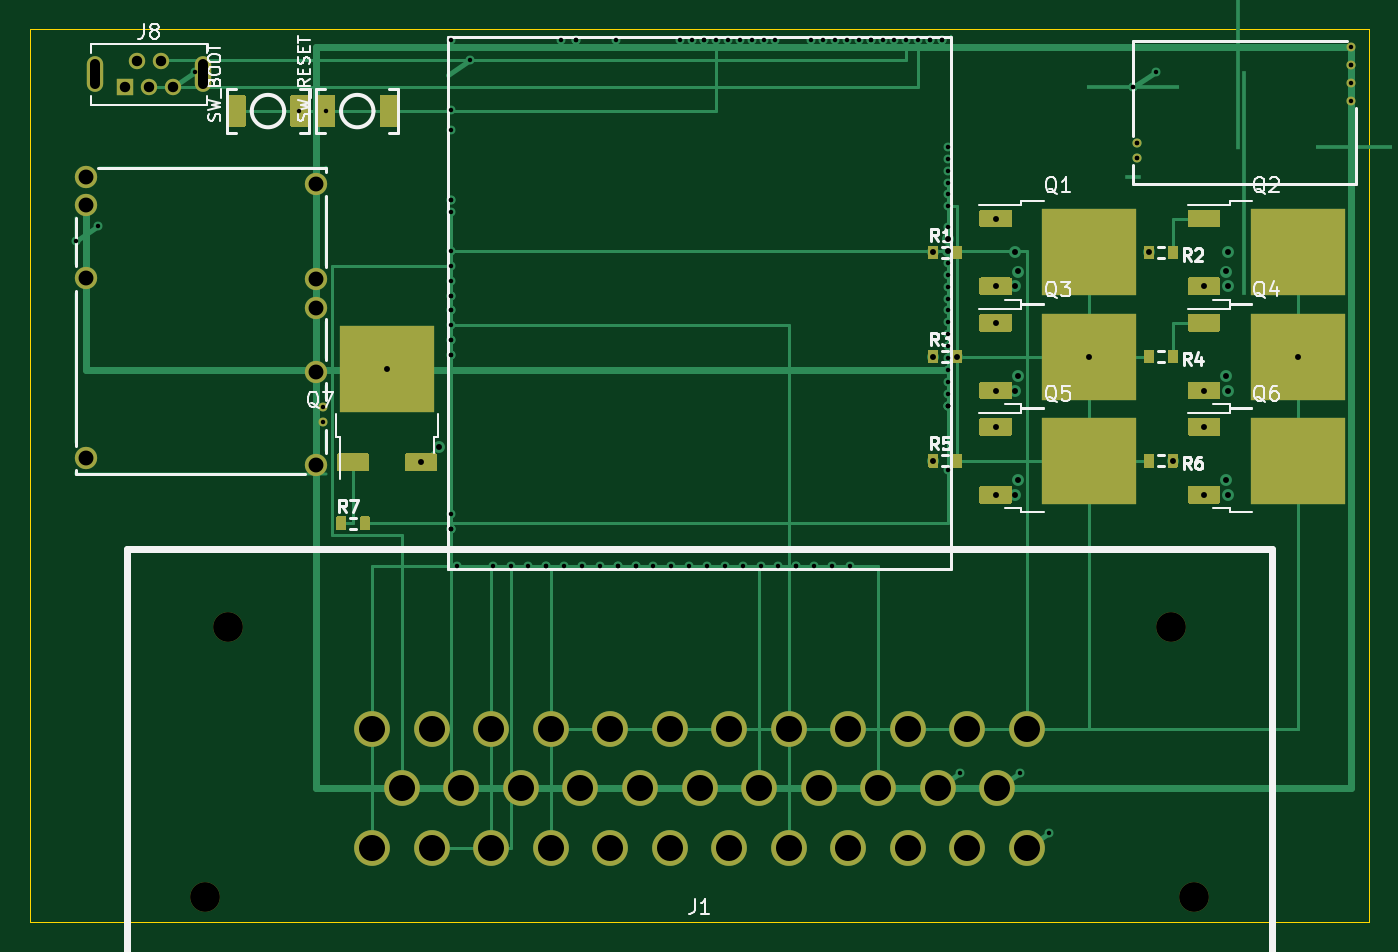
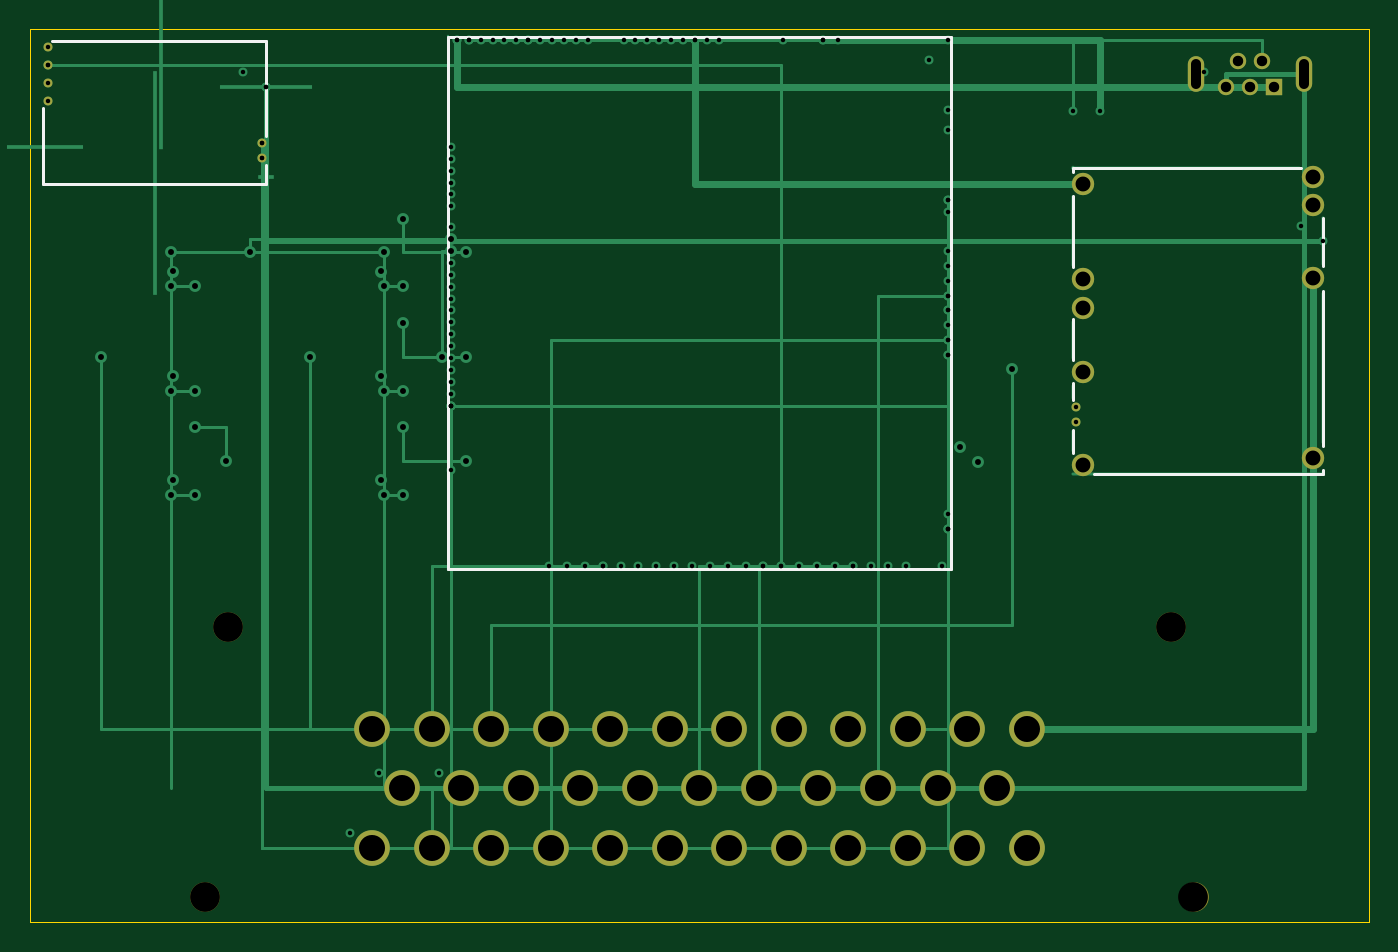
Circuit board: 10 layer files. Board 90.0 x 60.0 mm.
- bottom_copper: microcore-B_Cu.gbl (21209 bytes)
- bottom_mask: microcore-B_Mask.gbs (2260 bytes)
- paste: microcore-B_Paste.gbp (529 bytes)
- bottom_silk: microcore-B_Silkscreen.gbo (1483 bytes)
- outline: microcore-Edge_Cuts.gm1 (645 bytes)
- top_copper: microcore-F_Cu.gtl (35099 bytes)
- top_mask: microcore-F_Mask.gts (13123 bytes)
- paste: microcore-F_Paste.gtp (11865 bytes)
- top_silk: microcore-F_Silkscreen.gto (31017 bytes)
- drill: microcore.drl (3894 bytes)

=== bottom_copper: microcore-B_Cu.gbl (21209 bytes, source omitted) ===
=== bottom_mask: microcore-B_Mask.gbs ===
G04 #@! TF.GenerationSoftware,KiCad,Pcbnew,10.0.6-10.0.6~ubuntu24.04.1*
G04 #@! TF.CreationDate,2026-09-16T04:12:31+00:00*
G04 #@! TF.ProjectId,microcore,6d696372-6f63-46f7-9265-2e6b69636164,C*
G04 #@! TF.SameCoordinates,Original*
G04 #@! TF.FileFunction,Soldermask,Bot*
G04 #@! TF.FilePolarity,Negative*
%FSLAX46Y46*%
G04 Gerber Fmt 4.6, Leading zero omitted, Abs format (unit mm)*
G04 Created by KiCad (PCBNEW 10.0.6-10.0.6~ubuntu24.04.1) date 2026-09-16 04:12:31*
%MOMM*%
%LPD*%
G01*
G04 APERTURE LIST*
%ADD10C,1.500000*%
%ADD11C,0.600000*%
%ADD12R,1.100000X1.100000*%
%ADD13C,1.100000*%
%ADD14O,1.100000X2.400000*%
%ADD15C,2.000000*%
%ADD16C,2.400000*%
G04 APERTURE END LIST*
D10*
G04 #@! TO.C,M2*
X19249996Y49600000D03*
X19249996Y43200003D03*
X19249996Y41300000D03*
X19249996Y37000000D03*
D11*
X19699995Y34600003D03*
X19699995Y33600002D03*
D10*
X19249996Y30750000D03*
X3749999Y50050002D03*
X3749999Y48200003D03*
X3749999Y43250000D03*
X3749999Y31200002D03*
G04 #@! TD*
D11*
G04 #@! TO.C,M3*
X88800000Y56400000D03*
X88800000Y55200000D03*
X88800000Y57600000D03*
X88800000Y58800000D03*
X74375000Y52340000D03*
X74375000Y51340000D03*
G04 #@! TD*
D12*
G04 #@! TO.C,J8*
X6400000Y56125000D03*
D13*
X7200000Y57875000D03*
X8000000Y56125000D03*
X8800000Y57875000D03*
X9600000Y56125000D03*
D14*
X4350000Y57000000D03*
X11650000Y57000000D03*
G04 #@! TD*
D15*
G04 #@! TO.C,J1*
X11800000Y1700000D03*
X13300000Y19800000D03*
X76700000Y19800000D03*
X78200000Y1700000D03*
D16*
X23000000Y13000000D03*
X27000000Y13000000D03*
X31000000Y13000000D03*
X35000000Y13000000D03*
X39000000Y13000000D03*
X43000000Y13000000D03*
X47000000Y13000000D03*
X51000000Y13000000D03*
X55000000Y13000000D03*
X59000000Y13000000D03*
X63000000Y13000000D03*
X67000000Y13000000D03*
X25000000Y9000000D03*
X29000000Y9000000D03*
X33000000Y9000000D03*
X37000000Y9000000D03*
X41000000Y9000000D03*
X45000000Y9000000D03*
X49000000Y9000000D03*
X53000000Y9000000D03*
X57000000Y9000000D03*
X61000000Y9000000D03*
X65000000Y9000000D03*
X23000000Y5000000D03*
X27000000Y5000000D03*
X31000000Y5000000D03*
X35000000Y5000000D03*
X39000000Y5000000D03*
X43000000Y5000000D03*
X47000000Y5000000D03*
X51000000Y5000000D03*
X55000000Y5000000D03*
X59000000Y5000000D03*
X63000000Y5000000D03*
X67000000Y5000000D03*
G04 #@! TD*
M02*

=== paste: microcore-B_Paste.gbp ===
G04 #@! TF.GenerationSoftware,KiCad,Pcbnew,10.0.6-10.0.6~ubuntu24.04.1*
G04 #@! TF.CreationDate,2026-09-16T04:12:31+00:00*
G04 #@! TF.ProjectId,microcore,6d696372-6f63-46f7-9265-2e6b69636164,C*
G04 #@! TF.SameCoordinates,Original*
G04 #@! TF.FileFunction,Paste,Bot*
G04 #@! TF.FilePolarity,Positive*
%FSLAX46Y46*%
G04 Gerber Fmt 4.6, Leading zero omitted, Abs format (unit mm)*
G04 Created by KiCad (PCBNEW 10.0.6-10.0.6~ubuntu24.04.1) date 2026-09-16 04:12:31*
%MOMM*%
%LPD*%
G01*
G04 APERTURE LIST*
G04 APERTURE END LIST*
M02*

=== bottom_silk: microcore-B_Silkscreen.gbo ===
G04 #@! TF.GenerationSoftware,KiCad,Pcbnew,10.0.6-10.0.6~ubuntu24.04.1*
G04 #@! TF.CreationDate,2026-09-16T04:12:31+00:00*
G04 #@! TF.ProjectId,microcore,6d696372-6f63-46f7-9265-2e6b69636164,C*
G04 #@! TF.SameCoordinates,Original*
G04 #@! TF.FileFunction,Legend,Bot*
G04 #@! TF.FilePolarity,Positive*
%FSLAX46Y46*%
G04 Gerber Fmt 4.6, Leading zero omitted, Abs format (unit mm)*
G04 Created by KiCad (PCBNEW 10.0.6-10.0.6~ubuntu24.04.1) date 2026-09-16 04:12:31*
%MOMM*%
%LPD*%
G01*
G04 APERTURE LIST*
%ADD10C,0.200000*%
G04 APERTURE END LIST*
G04 #@! TO.C,M2*
D10*
X3100000Y44100000D02*
X3100000Y47300003D01*
X3100000Y32000000D02*
X3100000Y42400002D01*
X3100000Y30100000D02*
X3100000Y30400000D01*
X3100000Y30100000D02*
X18500000Y30100000D01*
X4600000Y50699998D02*
X19899999Y50700000D01*
X19899997Y44000002D02*
X19899997Y48800002D01*
X19899997Y37800000D02*
X19899997Y40500000D01*
X19899997Y35100002D02*
X19899997Y36200005D01*
X19899997Y31550000D02*
X19900002Y33100000D01*
X19899999Y50400002D02*
X19899999Y50700000D01*
G04 #@! TO.C,M3*
X74100000Y59200000D02*
X74100000Y52800000D01*
X74100000Y49600000D02*
X74100000Y50900000D01*
X74100000Y49600000D02*
X89100000Y49600000D01*
X88500000Y59200000D02*
X74100000Y59200000D01*
X89100000Y49600000D02*
X89100000Y54700000D01*
G04 #@! TO.C,M1*
X28100000Y59499990D02*
X61900010Y59499990D01*
X28100000Y23700000D02*
X28100000Y59499990D01*
X28100000Y23700000D02*
X61900010Y23700000D01*
X61900010Y23700000D02*
X61900010Y59499990D01*
G04 #@! TD*
M02*

=== outline: microcore-Edge_Cuts.gm1 ===
G04 #@! TF.GenerationSoftware,KiCad,Pcbnew,10.0.6-10.0.6~ubuntu24.04.1*
G04 #@! TF.CreationDate,2026-09-16T04:12:31+00:00*
G04 #@! TF.ProjectId,microcore,6d696372-6f63-46f7-9265-2e6b69636164,C*
G04 #@! TF.SameCoordinates,Original*
G04 #@! TF.FileFunction,Profile,NP*
%FSLAX46Y46*%
G04 Gerber Fmt 4.6, Leading zero omitted, Abs format (unit mm)*
G04 Created by KiCad (PCBNEW 10.0.6-10.0.6~ubuntu24.04.1) date 2026-09-16 04:12:31*
%MOMM*%
%LPD*%
G01*
G04 APERTURE LIST*
G04 #@! TA.AperFunction,Profile*
%ADD10C,0.100000*%
G04 #@! TD*
G04 APERTURE END LIST*
D10*
X0Y60000000D02*
X90000000Y60000000D01*
X90000000Y0D01*
X0Y0D01*
X0Y60000000D01*
M02*

=== top_copper: microcore-F_Cu.gtl (35099 bytes, source omitted) ===
=== top_mask: microcore-F_Mask.gts (13123 bytes, source omitted) ===
=== paste: microcore-F_Paste.gtp (11865 bytes, source omitted) ===
=== top_silk: microcore-F_Silkscreen.gto (31017 bytes, source omitted) ===
=== drill: microcore.drl ===
M48
; DRILL file KiCad 10.0.6-10.0.6~ubuntu24.04.1 date 2026-09-16T04:12:31
; FORMAT={2:4/ absolute / inch / suppress leading zeros}
; #@! TF.CreationDate,2026-09-16T04:12:31+00:00
; #@! TF.GenerationSoftware,Kicad,Pcbnew,10.0.6-10.0.6~ubuntu24.04.1
; #@! TF.FileFunction,MixedPlating,1,4
FMAT,2
INCH,TZ
; #@! TA.AperFunction,Plated,PTH,ViaDrill
T1C0.0118
; #@! TA.AperFunction,Plated,PTH,ComponentDrill
T2C0.0118
; #@! TA.AperFunction,Plated,PTH,ViaDrill
T3C0.0157
; #@! TA.AperFunction,Plated,PTH,ComponentDrill
T4C0.0276
; #@! TA.AperFunction,Plated,PTH,ComponentDrill
T5C0.0394
; #@! TA.AperFunction,Plated,PTH,ComponentDrill
T6C0.0689
; #@! TA.AperFunction,NonPlated,NPTH,ComponentDrill
T7C0.0787
%
G90
G05
T1
X1220Y18012
X1476Y17028
X1713Y22441
X1713Y22441
X1811Y18406
X2520Y22087
X2835Y22795
X3780Y22087
X4370Y22480
X7126Y21457
X7579Y19528
X7835Y21457
X9055Y5118
X11142Y19094
X11142Y16575
X11142Y16181
X11142Y15394
X11142Y15000
X11142Y10394
X11142Y10394
X11654Y22815
X12205Y5118
X12992Y3543
X13661Y9409
X14449Y23346
X15354Y1969
X15551Y9409
X16024Y9409
X16142Y3543
X16929Y1969
X17717Y3543
X17835Y23346
X18504Y1969
X20276Y9409
X20866Y3543
X20866Y3543
X20866Y3543
X21654Y1969
X22244Y23346
X23228Y1969
X23819Y23346
X24016Y3543
X24016Y3543
X24016Y3543
X24016Y3543
X24016Y3543
X24134Y23346
X24291Y13661
X24291Y13661
X24291Y13661
X24606Y3937
X24803Y5118
X24803Y1969
X24803Y1969
X25591Y3543
X26181Y3937
X26969Y2362
X29193Y22106
X29193Y22106
X29291Y20610
X29291Y20217
X29783Y22500
X34961Y22677
T2
X7756Y13622
X7756Y13228
X11142Y23346
X11142Y21496
X11142Y20945
X11142Y19094
X11142Y18780
X11142Y17756
X11142Y17362
X11142Y16969
X11142Y16575
X11142Y16181
X11142Y15787
X11142Y15394
X11142Y15000
X11142Y10787
X11142Y10394
X11299Y9409
X12244Y9409
X12717Y9409
X13189Y9409
X13661Y9409
X14055Y23346
X14134Y9409
X14449Y23346
X14606Y9409
X15079Y9409
X15512Y23346
X15551Y9409
X16024Y9409
X16496Y9409
X16969Y9409
X17205Y23346
X17441Y9409
X17520Y23346
X17835Y23346
X17913Y9409
X18150Y23346
X18386Y9409
X18465Y23346
X18780Y23346
X18858Y9409
X19094Y23346
X19331Y9409
X19409Y23346
X19724Y23346
X19803Y9409
X20276Y9409
X20669Y23346
X20748Y9409
X20984Y23346
X21220Y9409
X21299Y23346
X21614Y23346
X21693Y9409
X21929Y23346
X22244Y23346
X22559Y23346
X22874Y23346
X23189Y23346
X23504Y23346
X23819Y23346
X24134Y23346
X24291Y18071
X24291Y11969
X24291Y20512
X24291Y20197
X24291Y19882
X24291Y19567
X24291Y19252
X24291Y18937
X24291Y18386
X24291Y17756
X24291Y17441
X24291Y17126
X24291Y16811
X24291Y16496
X24291Y16181
X24291Y15866
X24291Y15551
X24291Y15236
X24291Y14921
X24291Y14606
X24291Y14291
X24291Y13976
X24291Y13661
X29281Y20606
X29281Y20213
X34961Y23150
X34961Y22677
X34961Y22205
X34961Y21732
T3
X9449Y14646
X10346Y12165
X10827Y12559
X16929Y5118
X18504Y5118
X23228Y5118
X23898Y17717
X23898Y14961
X23898Y12205
X24291Y18071
X24291Y17756
X24528Y14961
X25551Y18614
X25551Y16819
X25551Y15858
X25551Y14063
X25551Y13102
X25551Y11307
X26063Y17717
X26063Y16819
X26063Y14063
X26063Y11307
X26142Y17213
X26142Y14457
X26142Y11701
X28031Y14961
X29606Y17717
X30236Y12205
X31063Y16819
X31063Y14063
X31063Y13102
X31063Y11307
X31654Y17213
X31654Y14457
X31654Y11701
X31693Y17717
X31693Y16819
X31693Y14063
X31693Y11307
X33543Y14961
T4
X2520Y22096
X2835Y22785
X3150Y22096
X3465Y22785
X3780Y22096
T5
X1476Y19705
X1476Y18976
X1476Y17028
X1476Y12283
X7579Y19528
X7579Y17008
X7579Y16260
X7579Y14567
X7579Y12106
T6
X9055Y5118
X9055Y1969
X9843Y3543
X10630Y5118
X10630Y1969
X11417Y3543
X12205Y5118
X12205Y1969
X12992Y3543
X13780Y5118
X13780Y1969
X14567Y3543
X15354Y5118
X15354Y1969
X16142Y3543
X16929Y5118
X16929Y1969
X17717Y3543
X18504Y5118
X18504Y1969
X19291Y3543
X20079Y5118
X20079Y1969
X20866Y3543
X21654Y5118
X21654Y1969
X22441Y3543
X23228Y5118
X23228Y1969
X24016Y3543
X24803Y5118
X24803Y1969
X25591Y3543
X26378Y5118
X26378Y1969
T7
X4646Y669
X5236Y7795
X30197Y7795
X30787Y669
T4
X1713Y22697G85X1713Y22185
G05
X4587Y22697G85X4587Y22185
G05
M30
